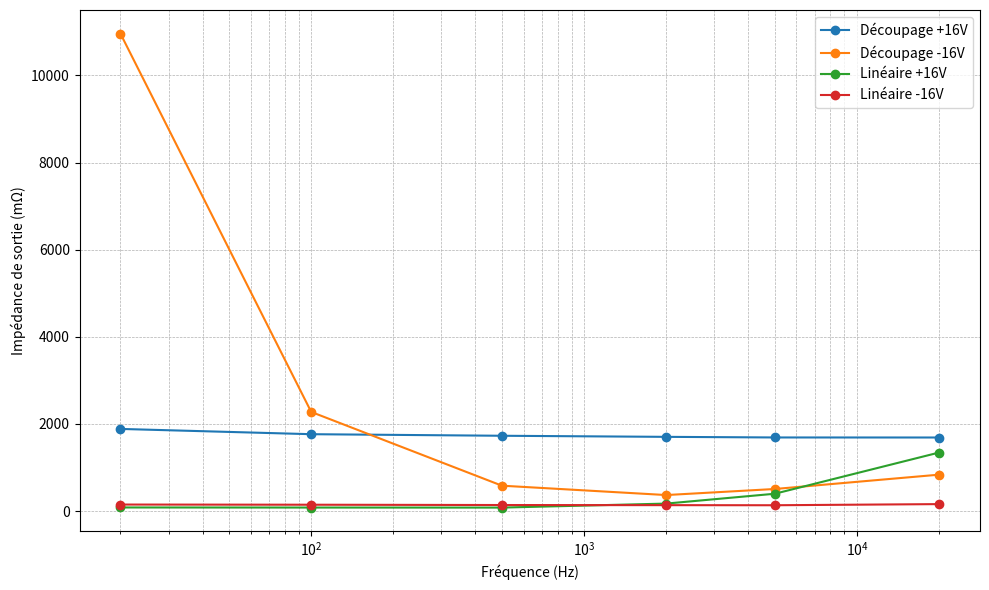

Here is the Python script that generated this plot: (Note: this script raises an exception after producing the figure.)
import matplotlib.pyplot as plt
import os
# Fréquences en Hz
frequences = [20, 100, 500, 2000, 5000, 20000]

# Impédances de sortie (Zout) en milliohms pour chaque type d'alimentation
zout_lineaire_p16 = [83, 81, 80, 172, 398, 1344]
zout_lineaire_m16 = [150, 146, 139, 136, 134, 160]
zout_decoupage_p16 = [1886, 1765, 1729, 1704, 1690, 1689]
zout_decoupage_m16 = [10959, 2276, 583, 368, 507, 836]

# Création du graphe
plt.figure(figsize=(10, 6))

plt.plot(frequences, zout_decoupage_p16, marker='o', label='Découpage +16V')
plt.plot(frequences, zout_decoupage_m16, marker='o', label='Découpage -16V')
plt.plot(frequences, zout_lineaire_p16, marker='o', label='Linéaire +16V')
plt.plot(frequences, zout_lineaire_m16, marker='o', label='Linéaire -16V')


# Mise à l'échelle logarithmique de l'axe des fréquences
plt.xscale('log')
plt.xlabel('Fréquence (Hz)')
plt.ylabel("Impédance de sortie (mΩ)")
plt.grid(True, which="both", ls="--", linewidth=0.5)
plt.legend()
plt.tight_layout()

folder_path = "figures"
file_name = "z_out_lin.png"
output_path = os.path.join(folder_path, file_name)
plt.savefig(output_path, dpi=300)

plt.show()